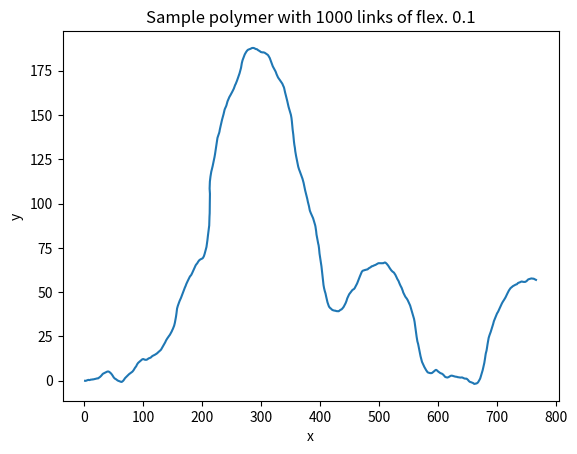
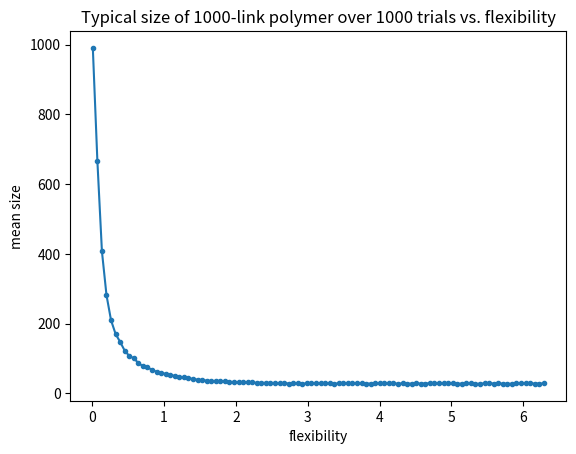

Recreate these plots in Python, in order.
import numpy as np
import matplotlib.pyplot as plt

# parameters
nLinks = 1000
flexibility = .1
trials = 1000

# initialization
thetaRelative = np.random.normal(0., flexibility, nLinks)
thetaAbs = np.cumsum(thetaRelative)
x = np.cumsum(np.cos(thetaAbs))
y = np.cumsum(np.sin(thetaAbs))

# make sample plot
fig1, ax = plt.subplots()
ax.set(title=f'Sample polymer with {nLinks} links of flex. {flexibility}', xlabel='x', ylabel='y')
ax.plot(x, y)


# writing functions
def polymerSpan(nLinks, flexibility):
    thetaRelative = np.random.normal(0., flexibility, nLinks)
    thetaAbs = np.cumsum(thetaRelative)
    x = np.cumsum(np.cos(thetaAbs))
    y = np.cumsum(np.sin(thetaAbs))
    distance = np.sqrt((x[-1]-x[0])**2 + (y[-1]-y[0])**2)
    return distance


def typicalPolymerSize(nLinks, flexibility, trials):
    polymerSpans = []
    for i in range(trials):
        polymerSpans.append(polymerSpan(nLinks, flexibility))
    return np.mean(polymerSpans)


# plotting mean distance vs. flexibility
flexibilityRange = np.linspace(0.01, 2.*np.pi, 100)
sizeRange = np.vectorize(typicalPolymerSize)(nLinks, flexibilityRange, trials)

fig2, ax = plt.subplots()
ax.set(title=f'Typical size of {nLinks}-link polymer over {trials} trials vs. flexibility',
       xlabel='flexibility', ylabel='mean size')
ax.plot(flexibilityRange, sizeRange, '-o', markersize=3)

plt.show()
